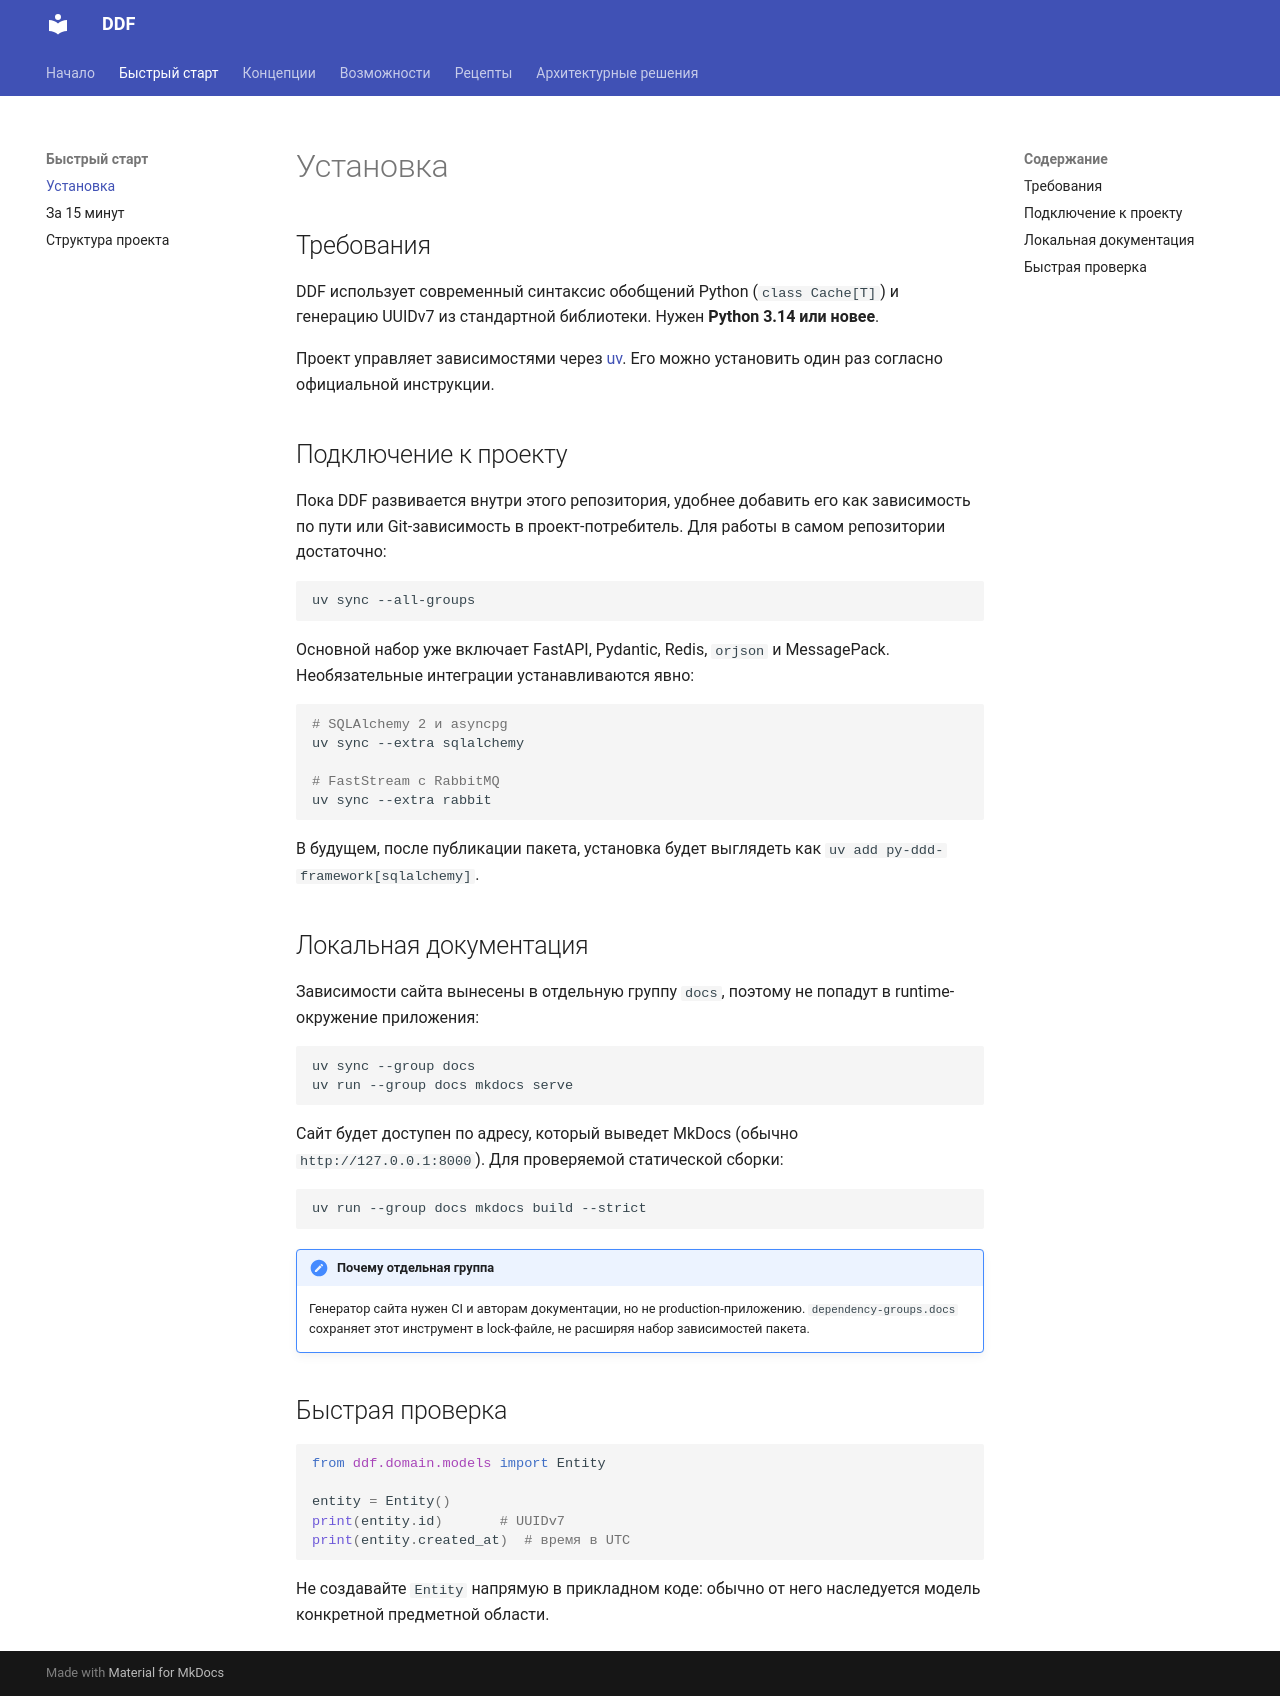

repository: Andr171p/py-ddd-framework · page: getting-started/installation/index.html · generator: mkdocs

# Установка

## Требования

DDF использует современный синтаксис обобщений Python (`class Cache[T]`) и генерацию UUIDv7 из стандартной библиотеки. Нужен **Python 3.14 или новее**.

Проект управляет зависимостями через [uv](https://docs.astral.sh/uv/). Его можно установить один раз согласно официальной инструкции.

## Подключение к проекту

Пока DDF развивается внутри этого репозитория, удобнее добавить его как зависимость по пути или Git-зависимость в проект-потребитель. Для работы в самом репозитории достаточно:

```shell
uv sync --all-groups
```

Основной набор уже включает FastAPI, Pydantic, Redis, `orjson` и MessagePack. Необязательные интеграции устанавливаются явно:

```shell
# SQLAlchemy 2 и asyncpg
uv sync --extra sqlalchemy

# FastStream с RabbitMQ
uv sync --extra rabbit
```

В будущем, после публикации пакета, установка будет выглядеть как `uv add py-ddd-framework[sqlalchemy]`.

## Локальная документация

Зависимости сайта вынесены в отдельную группу `docs`, поэтому не попадут в runtime-окружение приложения:

```shell
uv sync --group docs
uv run --group docs mkdocs serve
```

Сайт будет доступен по адресу, который выведет MkDocs (обычно `http://127.0.0.1:8000`). Для проверяемой статической сборки:

```shell
uv run --group docs mkdocs build --strict
```

!!! note "Почему отдельная группа"

    Генератор сайта нужен CI и авторам документации, но не production-приложению. `dependency-groups.docs` сохраняет этот инструмент в lock-файле, не расширяя набор зависимостей пакета.

## Быстрая проверка

```python
from ddf.domain.models import Entity

entity = Entity()
print(entity.id)       # UUIDv7
print(entity.created_at)  # время в UTC
```

Не создавайте `Entity` напрямую в прикладном коде: обычно от него наследуется модель конкретной предметной области.
